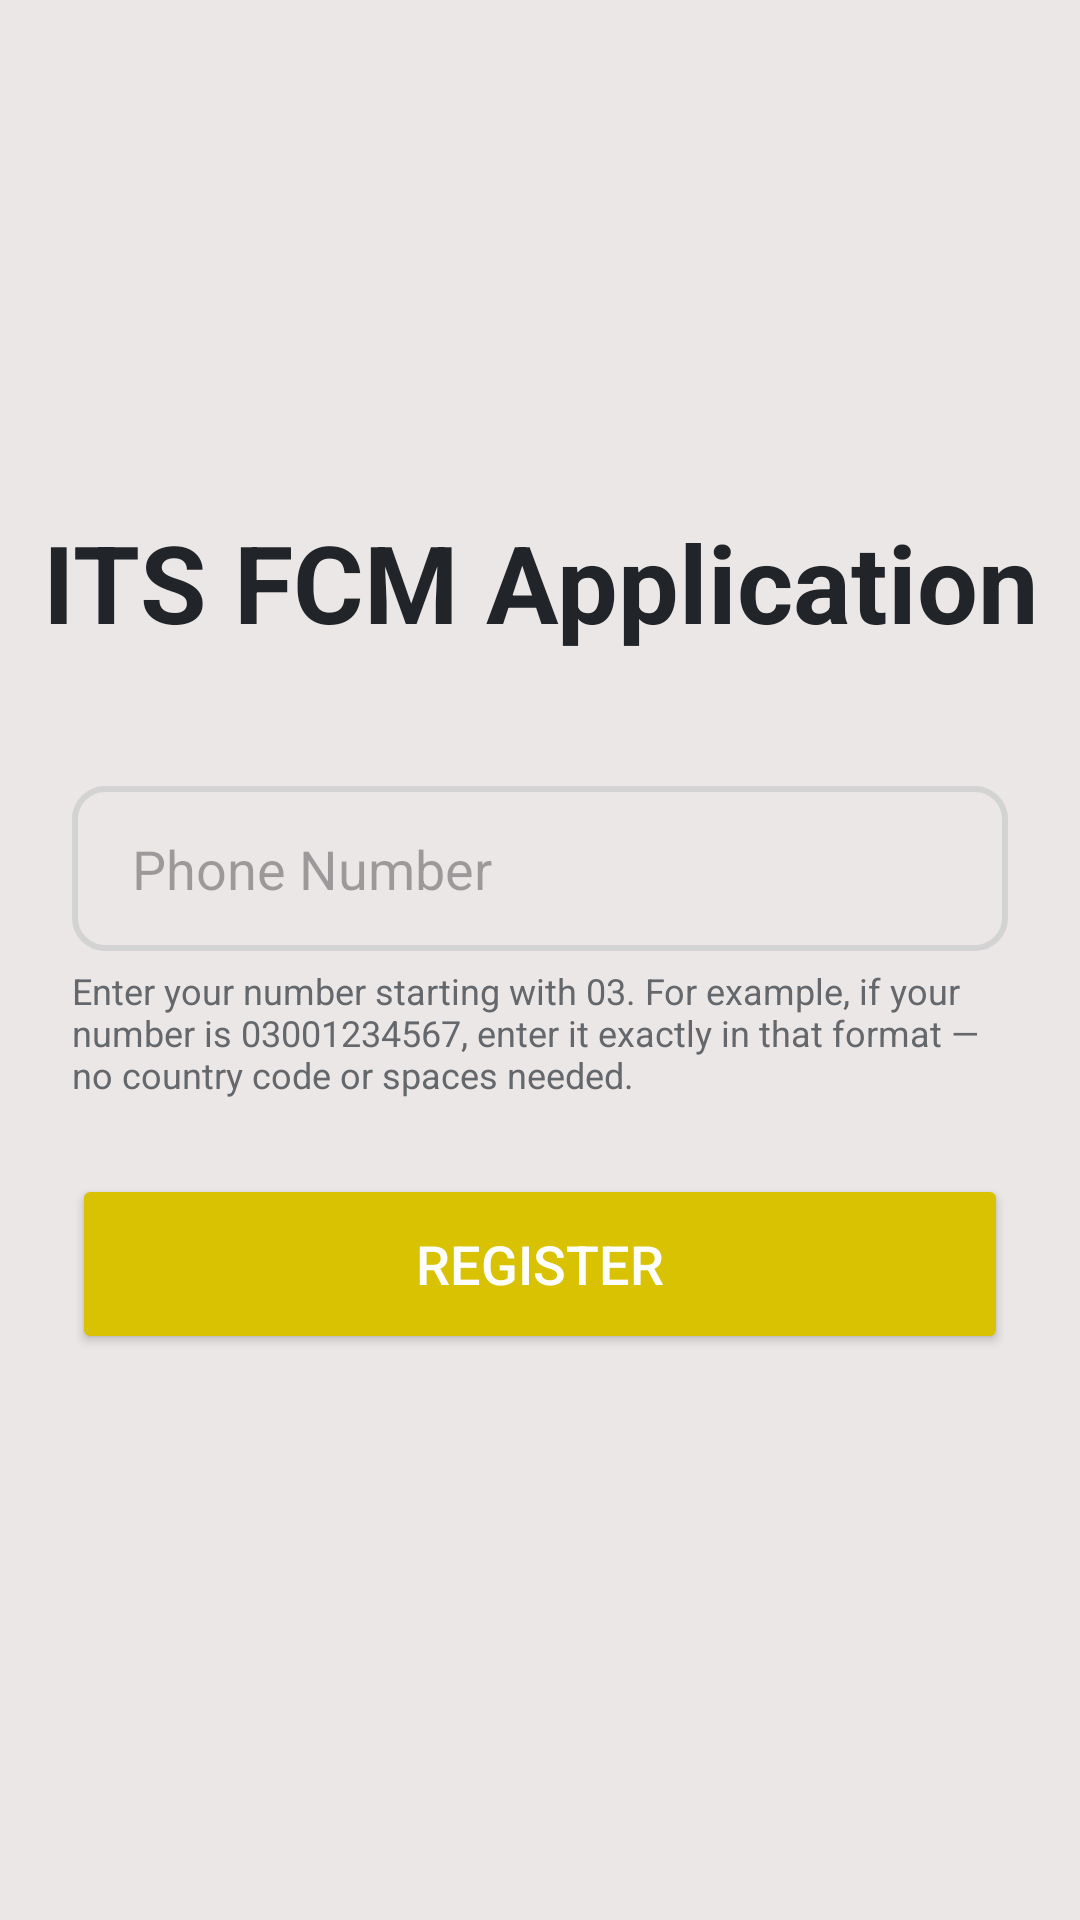

Android layout source for this screen:
<!-- AndroidManifest.xml: application theme Theme.SDKParentApp -->
<!-- res/layout/activity_main.xml -->
<?xml version="1.0" encoding="utf-8"?>
<LinearLayout
    android:id="@+id/main"
    android:layout_width="match_parent"
    android:layout_height="match_parent"
    android:orientation="vertical"
    android:gravity="center"
    android:background="@color/bgColor"
    xmlns:android="http://schemas.android.com/apk/res/android"
    xmlns:app="http://schemas.android.com/apk/res-auto"
    xmlns:tools="http://schemas.android.com/tools"
    tools:context=".MainActivity">




    <TextView
        android:layout_width="match_parent"
        android:layout_height="wrap_content"
        android:text="ITS FCM Application"
        android:textSize="36sp"
        android:textAlignment="center"
        android:id="@+id/titleText"
        android:textStyle="bold"
        android:layout_marginTop="5dp"
        android:textColor="@color/textColor"/>
        <LinearLayout
            android:layout_width="match_parent"
            android:layout_height="wrap_content"
            android:orientation="vertical"
            android:layout_gravity="center_horizontal"
            android:padding="24dp">
    <EditText
        android:id="@+id/edtPhone"
        android:layout_width="match_parent"
        android:layout_height="55dp"
        android:background="@drawable/custom_edittext"
        android:drawablePadding="8dp"
        android:hint="Phone Number"
        android:paddingLeft="20dp"
        android:textColor="@color/black"
        android:textColorHighlight="@color/cardview_dark_background"
        android:layout_marginTop="20dp"
        />
            <TextView
                android:layout_width="match_parent"
                android:layout_height="wrap_content"
                android:text="Enter your number starting with 03. For example, if your number is 03001234567, enter it exactly in that format — no country code or spaces needed."
                android:id="@+id/fieldDetails"
                android:textSize="12sp"
                android:layout_marginTop="5dp"
                android:textColor="@color/lightText"/>

            <FrameLayout
                android:layout_width="match_parent"
                android:layout_height="60dp"
                android:layout_marginTop="25dp">

                
                <Button
                    android:id="@+id/btnRegister"
                    android:layout_width="match_parent"
                    android:layout_height="match_parent"
                    android:text="REGISTER"
                    android:textSize="18sp"
                    android:backgroundTint="@color/yellow"
                    android:enabled="true"
                    android:textColor="@android:color/white"
                    android:gravity="center"
                    />

                
                <ProgressBar
                    android:id="@+id/progressInsideButton"
                    style="?android:attr/progressBarStyleSmall"
                    android:layout_width="24dp"
                    android:layout_height="24dp"
                    android:layout_gravity="center"
                    android:background="@color/yellow"
                    android:visibility="gone" />
            </FrameLayout>


        </LinearLayout>
</LinearLayout>
<!-- res/layout/notification_icon_with_badge.xml (included above) -->
<RelativeLayout xmlns:android="http://schemas.android.com/apk/res/android"
    android:id="@+id/notification_container"
    android:layout_width="wrap_content"
    android:orientation="horizontal"
    android:layout_gravity="end"
    android:tag="include"
    android:layout_height="wrap_content">

    
    <ImageView
        android:id="@+id/notification_icon"
        android:layout_width="50dp"
        android:layout_height="50dp"
        android:src="@drawable/notify"
    android:contentDescription="Notifications"
    android:padding="8dp"
    android:layout_gravity="center" />

    
    <TextView
        android:id="@+id/badge_count"
        android:layout_width="20dp"
        android:layout_height="20dp"
        android:layout_gravity="end|top"
        android:background="@drawable/badge_background"
        android:text="0"
        android:textColor="@android:color/white"
        android:gravity="center"
        android:visibility="gone"
        android:textSize="12sp" />
</RelativeLayout>
<!-- resources referenced by this layout -->
<resources>
  <color name="bgColor">#ebe7e6</color>
  <color name="black">#FF000000</color>
  <color name="lightText">#64676b</color>
  <color name="textColor">#212529</color>
  <color name="yellow">#d8c202</color>
  <!-- drawable badge_background (drawable) -->
  <shape xmlns:android="http://schemas.android.com/apk/res/android"
      android:shape="oval">
      <solid android:color="@android:color/holo_red_dark" />
  </shape>
  <!-- drawable custom_edittext (drawable) -->
  <?xml version="1.0" encoding="utf-8"?>
  <shape xmlns:android="http://schemas.android.com/apk/res/android"
      android:shape="rectangle">
  
      <stroke
          android:width="2dp"
          android:color="@color/borderColor"/>
      <corners
          android:radius="10dp"/>
  </shape>
  <style name="Theme.SDKParentApp" parent="Base.Theme.SDKParentApp" />
  <color name="borderColor">#d3d3d3</color>
  <style name="Base.Theme.SDKParentApp" parent="Theme.Material3.Light.NoActionBar">
          
          
      </style>
</resources>
